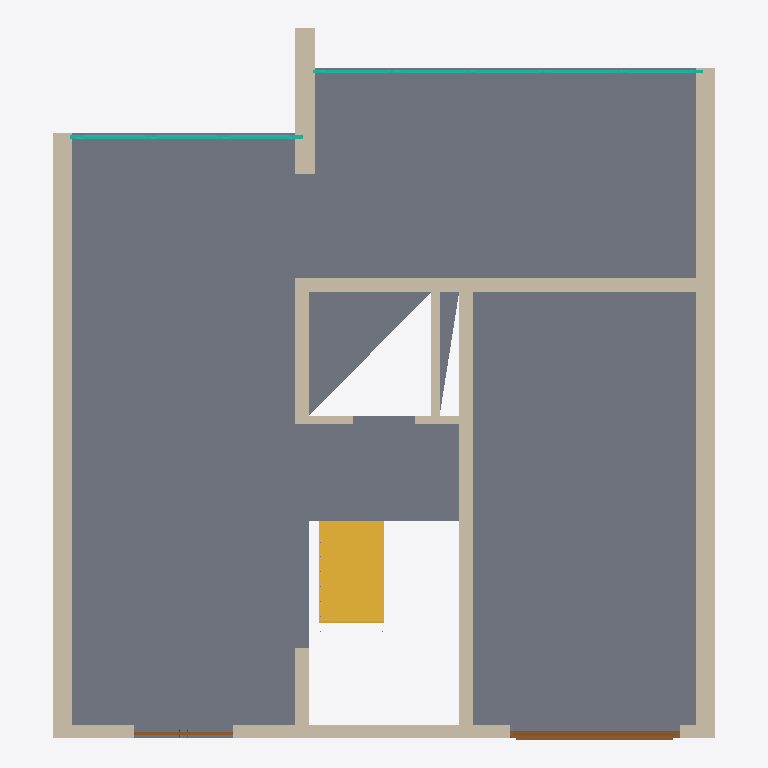
Plan cut of the same IFC building model at storey 'EG' (level 0.00 m, cut at 1.40 m), seen from above with north up, elements coloured by IFC class: 11 walls (beige), 2 doors (brown), 2 curtain walls (teal), 1 slab (grey), 1 stair (yellow). Cut surfaces are drawn darker.
Extent 10.1 m × 10.9 m × 6.5 m (x, y, z). Storeys (2): EG at 0.00 m; 1.OG at 3.00 m. Elements (123): 86 IfcColumn, 21 IfcWallStandardCase, 8 IfcCurtainWall, 3 IfcDoor, 3 IfcSlab, 2 IfcStair.

HEADER;
FILE_DESCRIPTION((''),'2;1');
FILE_NAME('','2019-07-19T12:36:34',(''),(''),'','BIMserver','');
FILE_SCHEMA(('IFC2X3'));
ENDSEC;
DATA;
#5630=IFCPROJECT('344O7vICcwH8qAEnwJDjSU',#42,'Projekt',$,$,$,$,(#63),#5631);
#9835=IFCSITE('20FpTZCqJy2vhVJYtjuIce',#42,'Gel?nde',$,$,#6912,$,$,.ELEMENT.,$,$,$,$,$);
#5354=IFCBUILDING('00tMo7QcxqWdIGvc4sMN2A',#42,'abgabe caad',$,$,#5355,$,$,.ELEMENT.,$,$,$);
#1822=IFCBUILDINGSTOREY('0jMBb80LkuGQM8Tu2nEvsG',#42,'1.OG',$,$,#272,$,$,.ELEMENT.,3.0);
#1850=IFCBUILDINGSTOREY('2Wk49hkHPC2hvWchm5NASJ',#42,'EG',$,$,#260,$,$,.ELEMENT.,0.0);
#1099=IFCSLAB('16MTbFU_xWJhEev5lkY8NV',#42,'Decke-002',$,$,#259,#4602,'4659D94F-7BEE-E04E-B3A8-E45BEE8885DF',.FLOOR.);
#1839=IFCWALLSTANDARDCASE('0M$BtSOQvFnQQEUKnUG8wP',#42,'Wand-002',$,$,#10465,#10466,'16FCBDDC-61AE-4FC5-A68E-794C5E408E99');
#1838=IFCWALLSTANDARDCASE('1CiKYOE6b5l95j97oTtDf0',#42,'Wand-001',$,$,#6699,#1987,'4CB14898-3869-45BC-916D-247C9DDCDA40');
#1847=IFCSTAIR('182dV8fIjFdBiHdWJGouEr',#42,'Treppe-001',$,$,#3007,#10091,'480A77C8-A52B-4F9C-BB11-9E04D0CB83B5',.NOTDEFINED.);
#1844=IFCWALLSTANDARDCASE('3t7KsePmn5j8cHS1VxGAv0',#42,'Wand-005',$,$,#8462,#8818,'F71D4DA8-670C-45B4-8991-7017FB40AE40');
#1848=IFCWALLSTANDARDCASE('3DDropGk982uT9Y1jxNYC_',#42,'Wand-003',$,$,#9915,#8501,'CD375CB3-42E2-480B-8749-881B7B5E233E');
#1842=IFCWALLSTANDARDCASE('0Nq$48rkX00fRGEzFwfxbI',#42,'Wand-004',$,$,#506,#1710,'17D3F108-D6E8-4002-96D0-3BD3FAA7B952');
#1841=IFCWALLSTANDARDCASE('2qixXhx1PEMhxiJAVdZOqi',#42,'Wand-003',$,$,#10856,#11689,'B4B3B86B-EC16-4E5A-BEEC-4CA7E78D8D2C');
#1840=IFCWALLSTANDARDCASE('3jB0xrXXDF1Rs92yvHm94G',#42,'Wand-003',$,$,#5843,#9933,'ED2C0EF5-8613-4F05-BD89-0BCE51C09110');
#876=IFCDOOR('3q$NiRIoaNIfF1YOfDyqHT',#42,'T?r-004',$,$,#11542,#1031,'F4FD7B1B-4B29-174A-93C1-898A4DF3445D',2.5,2.6);
#1849=IFCCURTAINWALL('0pKcLK1DhPJgyiVvQZ4ZG_',#42,'Fassade-022',$,$,#4197,$,'[number]-04DA-D94E-AF2C-7F96A312343E');
#1846=IFCWALLSTANDARDCASE('2GJwdU4srAmRg3EBwDED1R',#42,'Wand-006',$,$,#10459,#10406,'904FA9DE-136D-4AC1-BA83-38BE8D38D05B');
#584=IFCWALLSTANDARDCASE('24QOIKsdP3sfA949Wr7LbP',#42,'Wand-003',$,$,#6471,#5166,'[number]-DA76-43DA-9289-1098351D5959');
#639=IFCCURTAINWALL('1Z7QQe1trVIx5m7b9bF2ok',#42,'Fassade-010',$,$,#621,$,'631DA6A8-077D-5F4B-B170-1E52653C2CAE');
#1845=IFCWALLSTANDARDCASE('0bKg3qHELEbPNTavX3dtXP',#42,'Wand-006',$,$,#3878,#3879,'2552A0F4-44E5-4E95-95DD-9398439F7859');
#1534=IFCWALLSTANDARDCASE('298GTe2xn3uxXGS7hKctyd',#42,'Wand-006',$,$,#3864,#1384,'[number]-0BBC-43E3-B850-707AD49B7F27');
#1843=IFCDOOR('0WuVf8jxCBGOVO8YBFtVA2',#42,'T?r-001',$,$,#4289,#9498,'20E1FA48-B7B3-0B41-87D8-2222CFDDF282',2.5,1.51);
ENDSEC;